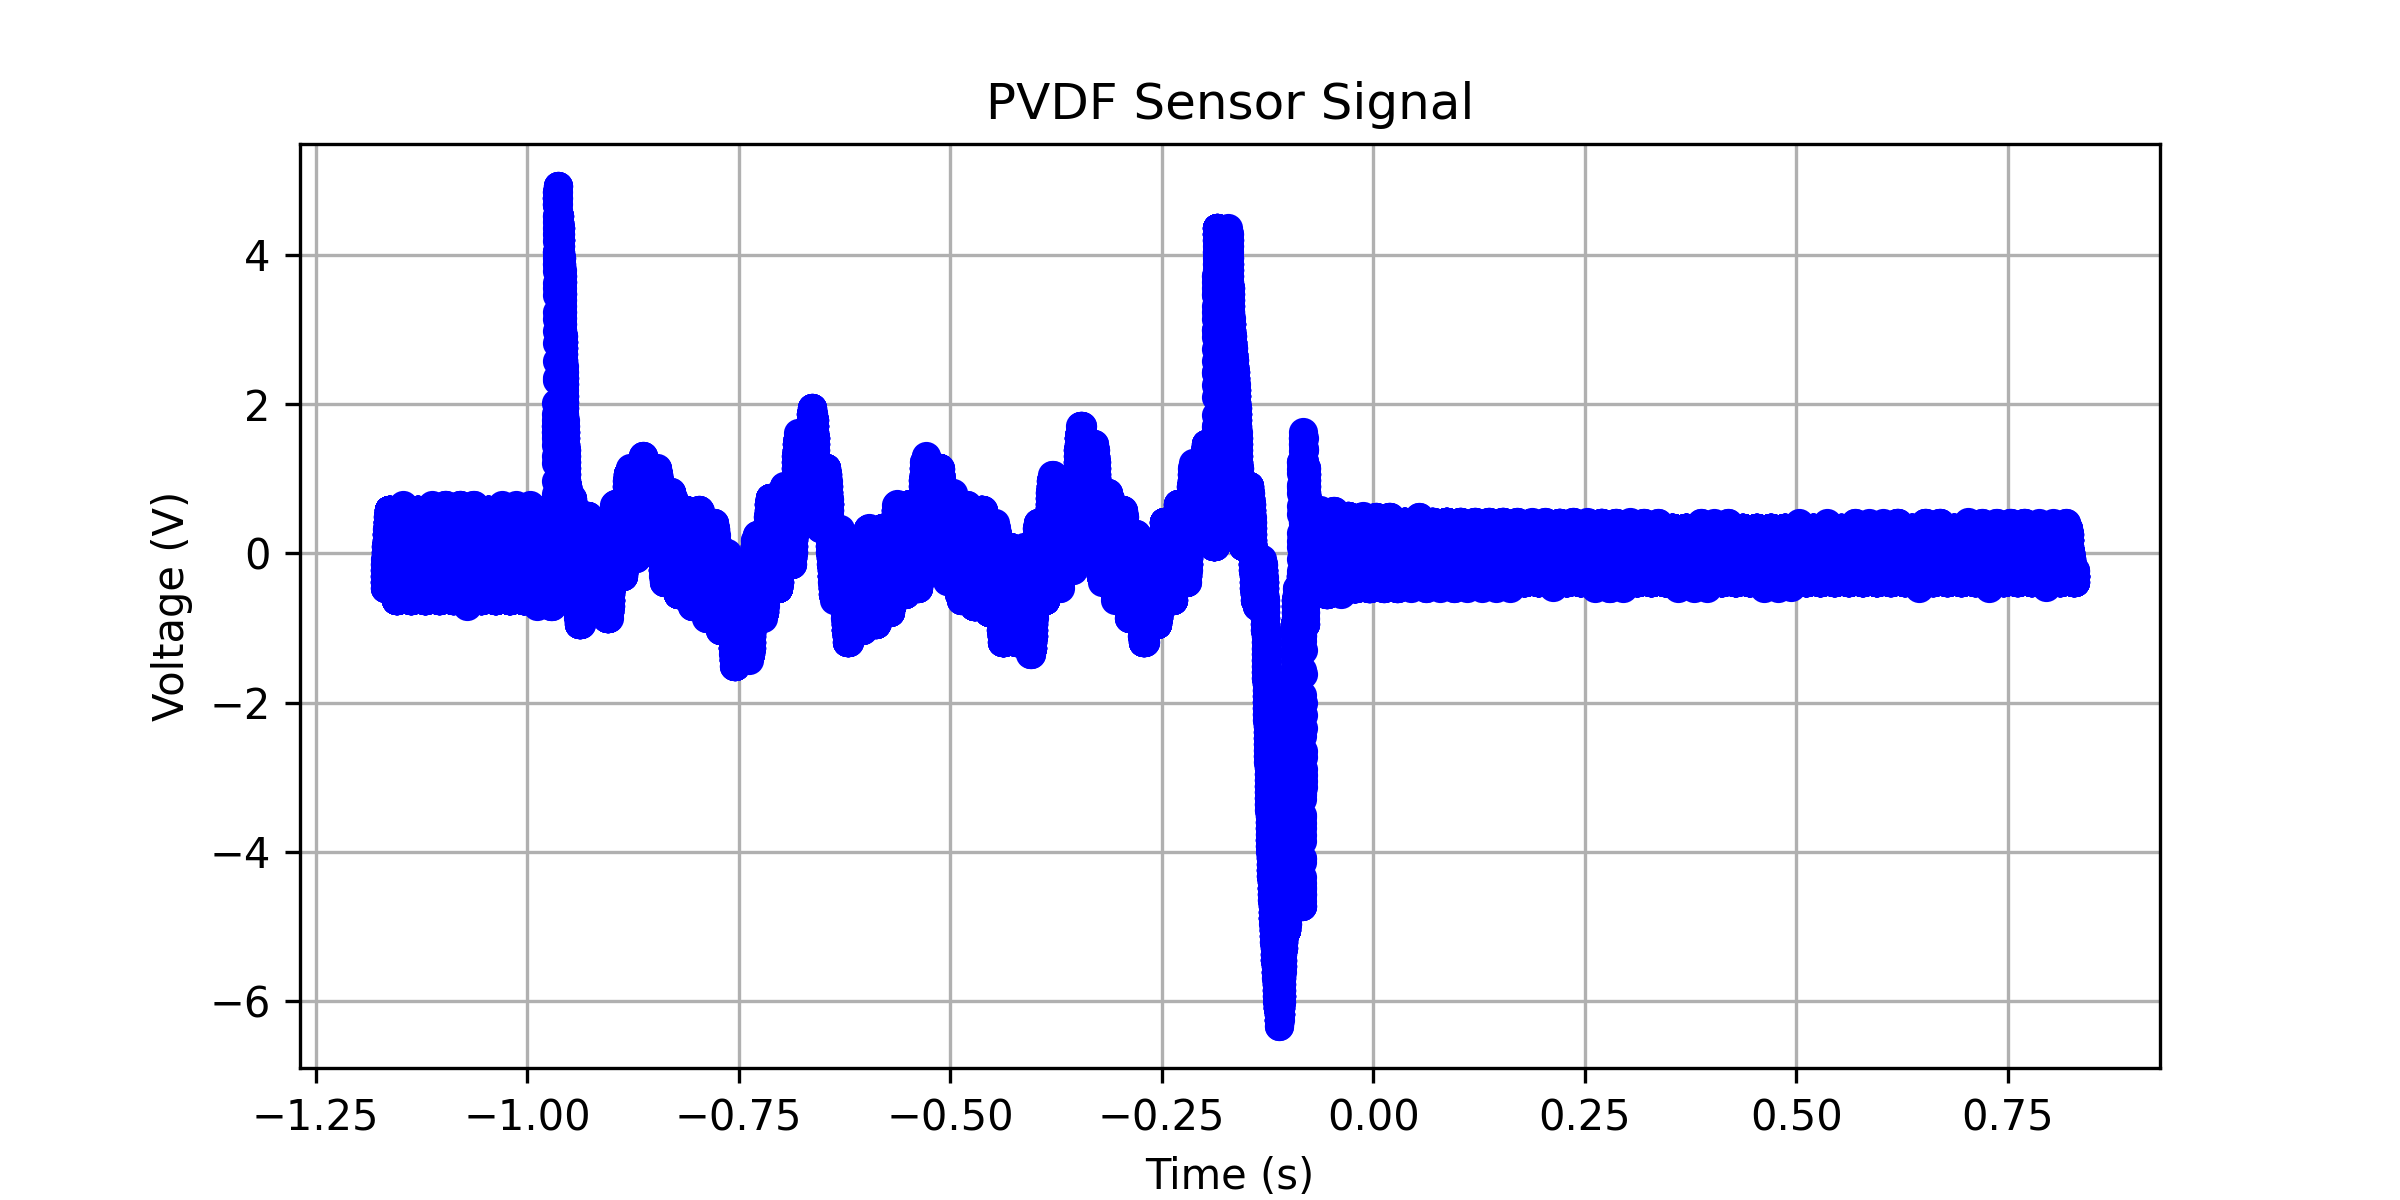

Values plotted in this chart, from the file beside it:
x-axis, 1
second, Volt
-1.17000000E+00, 
-1.16996800E+00, 
-1.16993600E+00, 
-1.16990400E+00, 
-1.16987200E+00, 
-1.16984000E+00, 
-1.16980800E+00, 
-1.16977600E+00, 
-1.16974400E+00, 
-1.16971200E+00, 
-1.16968000E+00, 
-1.16964800E+00, 
-1.16961600E+00, 
-1.16958400E+00, 
-1.16955200E+00, 
-1.16952000E+00, 
-1.16948800E+00, 
-1.16945600E+00, 
-1.16942400E+00, 
-1.16939200E+00, 
-1.16936000E+00, 
-1.16932800E+00, 
-1.16929600E+00, 
-1.16926400E+00, 
-1.16923200E+00, 
-1.16920000E+00, 
-1.16916800E+00, 
-1.16913600E+00, 
-1.16910400E+00, 
-1.16907200E+00, 
-1.16904000E+00, 
-1.16900800E+00, 
-1.16897600E+00, 
-1.16894400E+00, 
-1.16891200E+00, 
-1.16888000E+00, 
-1.16884800E+00, 
-1.16881600E+00, 
-1.16878400E+00, 
-1.16875200E+00, -466.83418E-03
-1.16872000E+00, -466.83418E-03
-1.16868800E+00, -466.83418E-03
-1.16865600E+00, -466.83418E-03
-1.16862400E+00, -391.45730E-03
-1.16859200E+00, -386.43217E-03
-1.16856000E+00, -386.43217E-03
-1.16852800E+00, -386.43217E-03
-1.16849600E+00, -386.43217E-03
-1.16846400E+00, -386.43217E-03
-1.16843200E+00, -386.43217E-03
-1.16840000E+00, -386.43217E-03
-1.16836800E+00, -386.43217E-03
-1.16833600E+00, -386.43217E-03
-1.16830400E+00, -311.05529E-03
-1.16827200E+00, -381.40705E-03
-1.16824000E+00, -311.05529E-03
-1.16820800E+00, -306.03016E-03
-1.16817600E+00, -306.03016E-03
-1.16814400E+00, -306.03016E-03
... 62,441 more rows
